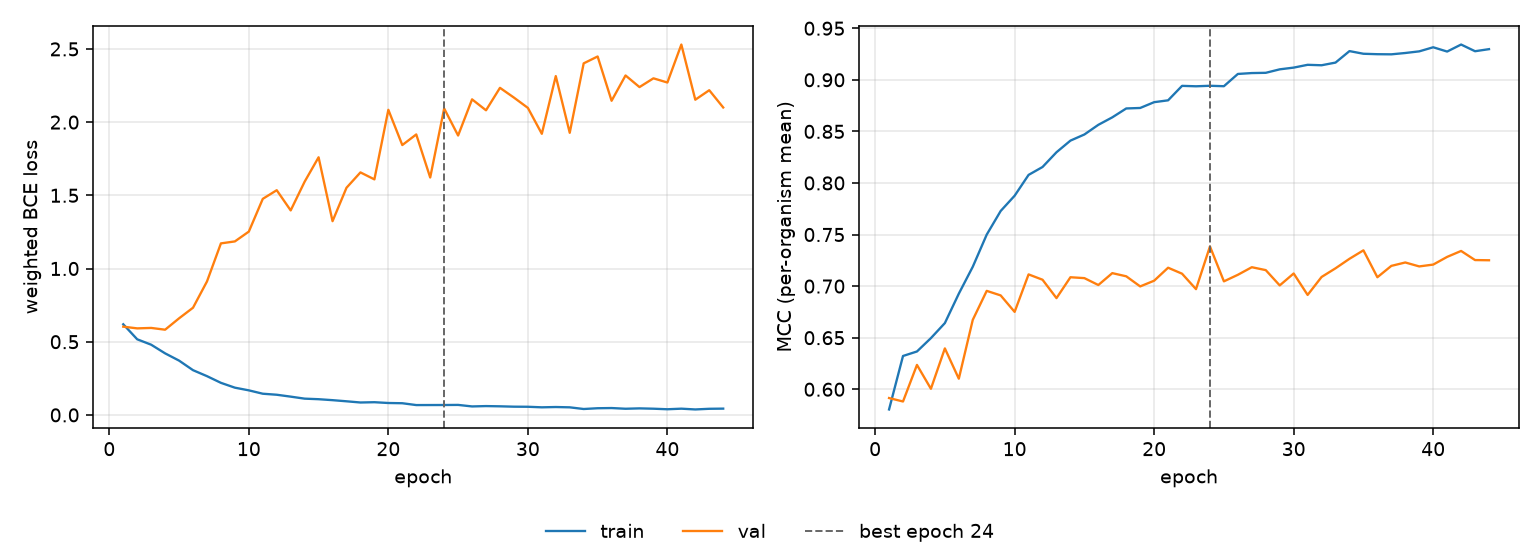

The file beside this chart, header and first rows:
epoch, tr_loss, vl_loss, tr_mcc, vl_mcc, is_best
1, 0.6191, 0.6028, 0.5804, 0.5915, False
2, 0.5165, 0.5911, 0.6323, 0.5881, False
3, 0.4796, 0.5942, 0.6366, 0.6236, False
4, 0.4204, 0.5821, 0.6496, 0.6005, False
5, 0.3709, 0.6597, 0.6642, 0.6396, False
6, 0.3056, 0.7323, 0.6927, 0.6102, False
7, 0.2648, 0.9115, 0.7188, 0.6673, False
8, 0.2191, 1.172, 0.7499, 0.6954, False
9, 0.1861, 1.185, 0.7728, 0.691, False
10, 0.1678, 1.252, 0.7876, 0.675, False
11, 0.1447, 1.476, 0.8078, 0.7114, False
12, 0.1378, 1.535, 0.8155, 0.7062, False
13, 0.1248, 1.397, 0.8298, 0.6884, False
14, 0.1111, 1.593, 0.8411, 0.7086, False
15, 0.1073, 1.76, 0.847, 0.7077, False
16, 0.1007, 1.323, 0.8564, 0.7011, False
17, 0.09303, 1.552, 0.8636, 0.7126, False
18, 0.08479, 1.657, 0.8722, 0.7095, False
19, 0.08673, 1.609, 0.8727, 0.6997, False
20, 0.08135, 2.084, 0.8783, 0.7053, False
21, 0.07977, 1.843, 0.8801, 0.7178, False
22, 0.06723, 1.916, 0.8941, 0.712, False
23, 0.06743, 1.622, 0.8937, 0.6971, False
24, 0.06767, 2.093, 0.8942, 0.7385, True
25, 0.06831, 1.909, 0.8938, 0.7046, False
26, 0.05793, 2.156, 0.9057, 0.711, False
27, 0.0603, 2.081, 0.9065, 0.7183, False
28, 0.05873, 2.234, 0.9068, 0.7155, False
29, 0.05623, 2.168, 0.9102, 0.7007, False
30, 0.05564, 2.097, 0.9118, 0.7122, False
31, 0.05184, 1.92, 0.9145, 0.6914, False
32, 0.05385, 2.314, 0.9141, 0.7089, False
33, 0.05178, 1.927, 0.9167, 0.7173, False
34, 0.04032, 2.401, 0.9278, 0.7265, False
35, 0.04559, 2.448, 0.9253, 0.7347, False
36, 0.04691, 2.146, 0.9248, 0.7086, False
37, 0.04208, 2.319, 0.9247, 0.7196, False
38, 0.04464, 2.239, 0.926, 0.7229, False
39, 0.04238, 2.299, 0.9276, 0.7191, False
40, 0.03863, 2.271, 0.9316, 0.7209, False
41, 0.04258, 2.53, 0.9274, 0.7283, False
42, 0.03731, 2.153, 0.9342, 0.7341, False
43, 0.04182, 2.218, 0.9277, 0.7252, False
44, 0.04292, 2.1, 0.9297, 0.7251, False
